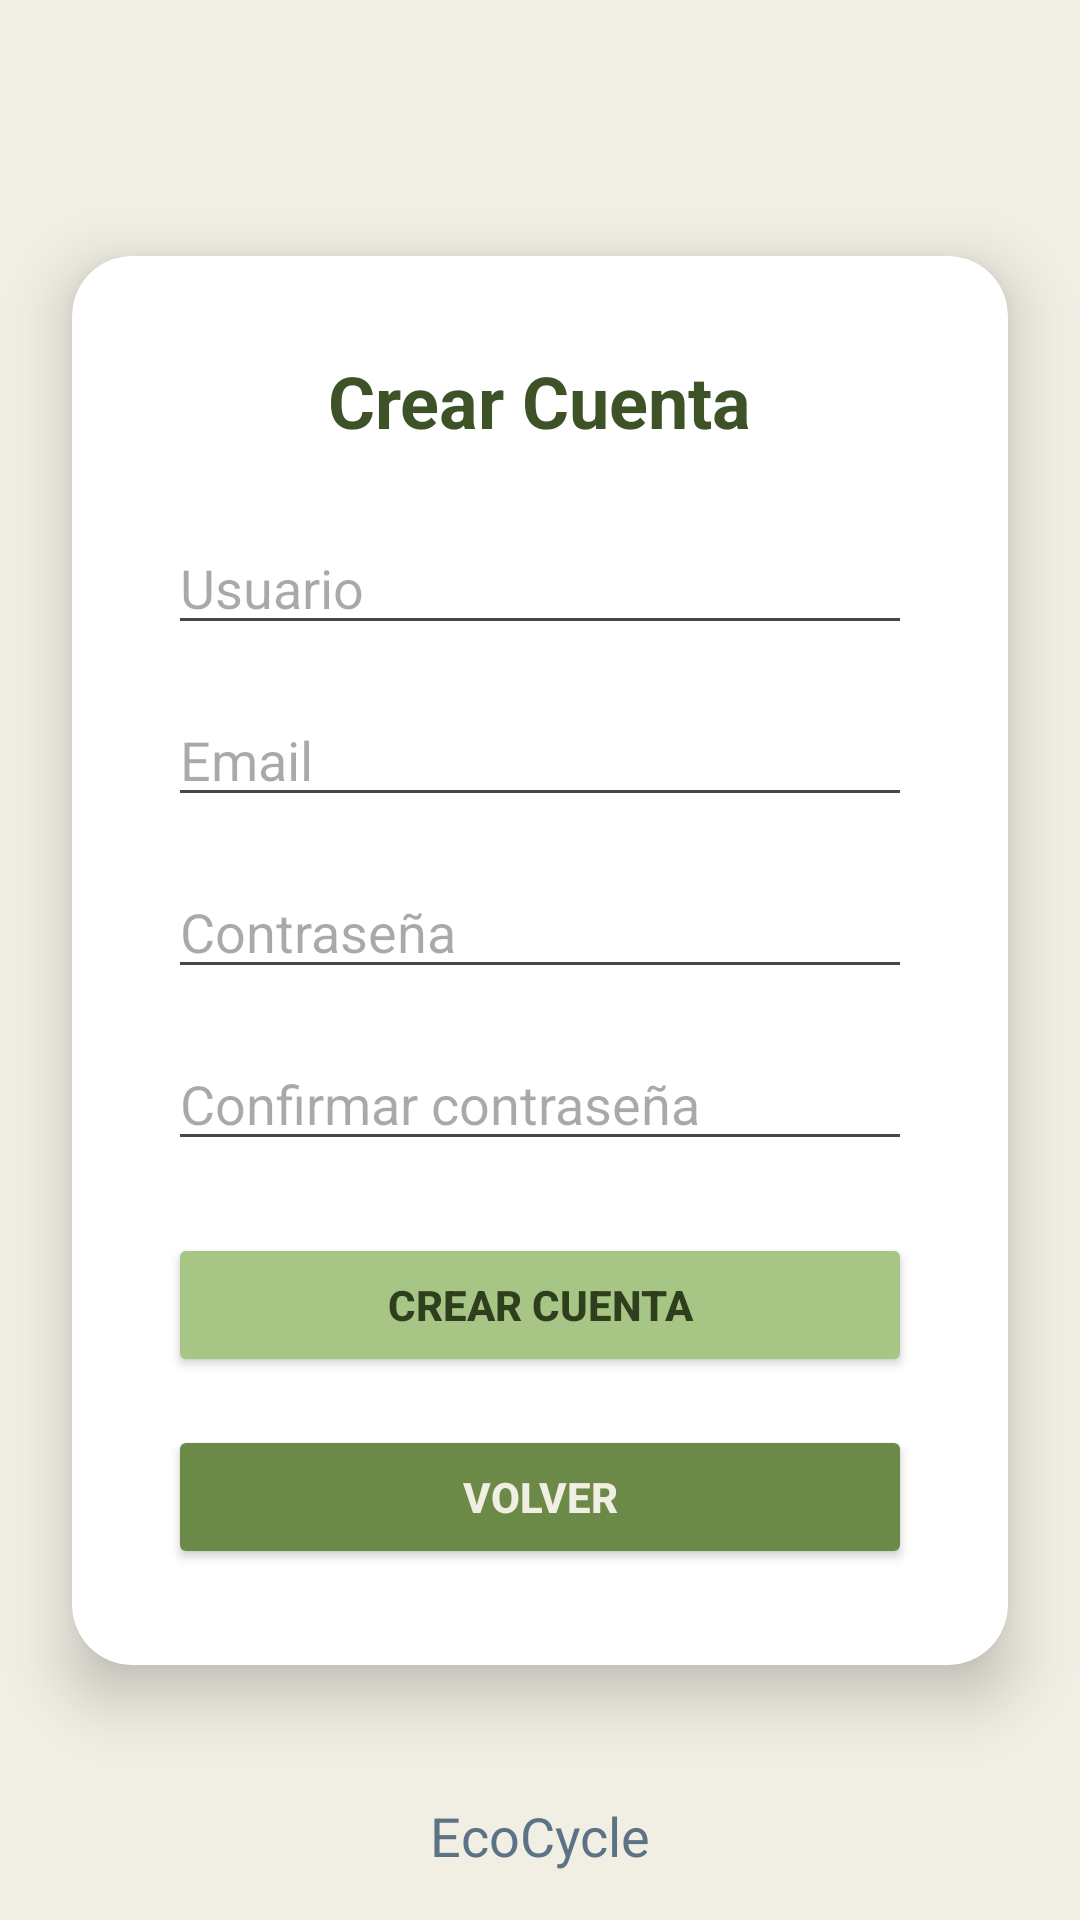

Here is an Android app screen rendered from its layout file. Give the layout XML and the strings, colors and styles it references.
<!-- AndroidManifest.xml: application theme Theme.Ihc -->
<!-- res/layout/activity_register.xml -->
<?xml version="1.0" encoding="utf-8"?>
<androidx.constraintlayout.widget.ConstraintLayout
        xmlns:android="http://schemas.android.com/apk/res/android"
        xmlns:app="http://schemas.android.com/apk/res-auto"
        xmlns:tools="http://schemas.android.com/tools"
        android:layout_width="match_parent"
        android:layout_height="match_parent"
        android:background="#F1EEE4"
        tools:context=".RegisterActivity">

    <androidx.cardview.widget.CardView
            android:layout_width="0dp"
            android:layout_height="wrap_content"
            android:layout_margin="24dp"
            android:background="#FFFFFF"
            app:cardCornerRadius="20dp"
            app:cardElevation="12dp"
            app:layout_constraintBottom_toBottomOf="parent"
            app:layout_constraintEnd_toEndOf="parent"
            app:layout_constraintStart_toStartOf="parent"
            app:layout_constraintTop_toTopOf="parent">

        <LinearLayout
                android:layout_width="match_parent"
                android:layout_height="wrap_content"
                android:orientation="vertical"
                android:padding="32dp">

            <TextView
                    android:layout_width="wrap_content"
                    android:layout_height="wrap_content"
                    android:layout_gravity="center"
                    android:text="Crear Cuenta"
                    android:textColor="#3E5227"
                    android:textSize="24sp"
                    android:textStyle="bold" />

            <EditText
                    android:id="@+id/etUsername"
                    android:layout_width="match_parent"
                    android:layout_height="wrap_content"
                    android:layout_marginTop="24dp"
                    android:hint="Usuario"
                    android:inputType="text"
                    android:textColor="#5C7285" />

            <EditText
                    android:id="@+id/etEmail"
                    android:layout_width="match_parent"
                    android:layout_height="wrap_content"
                    android:layout_marginTop="16dp"
                    android:hint="Email"
                    android:inputType="textEmailAddress"
                    android:textColor="#5C7285" />

            <EditText
                    android:id="@+id/etPassword"
                    android:layout_width="match_parent"
                    android:layout_height="wrap_content"
                    android:layout_marginTop="16dp"
                    android:hint="Contraseña"
                    android:inputType="textPassword"
                    android:textColor="#5C7285" />

            <EditText
                    android:id="@+id/etConfirmPassword"
                    android:layout_width="match_parent"
                    android:layout_height="wrap_content"
                    android:layout_marginTop="16dp"
                    android:hint="Confirmar contraseña"
                    android:inputType="textPassword"
                    android:textColor="#5C7285" />

            <Button
                    android:id="@+id/btnRegister"
                    android:layout_width="match_parent"
                    android:layout_height="wrap_content"
                    android:layout_marginTop="24dp"
                    android:backgroundTint="#A7C585"
                    android:text="Crear Cuenta"
                    android:textColor="#2F3E1D"
                    android:textStyle="bold" />

            <Button
                    android:id="@+id/btnBack"
                    android:layout_width="match_parent"
                    android:layout_height="wrap_content"
                    android:layout_marginTop="16dp"
                    android:backgroundTint="#6B8A47"
                    android:text="Volver"
                    android:textColor="#F1EEE4"
                    android:textStyle="bold" />

        </LinearLayout>
    </androidx.cardview.widget.CardView>

    <TextView
            android:layout_width="wrap_content"
            android:layout_height="wrap_content"
            android:layout_marginBottom="16dp"
            android:text="EcoCycle"
            android:textColor="#5C7285"
            android:textSize="18sp"
            app:layout_constraintBottom_toBottomOf="parent"
            app:layout_constraintEnd_toEndOf="parent"
            app:layout_constraintStart_toStartOf="parent" />

</androidx.constraintlayout.widget.ConstraintLayout>
<!-- resources referenced by this layout -->
<resources>
  <style name="Theme.Ihc" parent="Base.Theme.Ihc" />
  <style name="Base.Theme.Ihc" parent="Theme.Material3.DayNight.NoActionBar">
          
          
      </style>
</resources>
